Run: headless pygame with SDL's dummy video driver; simulated clock (each Clock.tick advances the game by its frame time, no real sleeping); random seed 0; keys injected as events and as key.get_pressed() state; no mouse input.
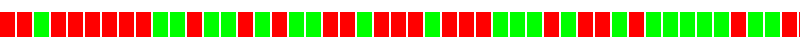
Frame 1 of 4 · flips 1–60 · no input
Frame 2 of 4 · flips 61–180 · tapped SPACE, RETURN · held RIGHT (→), D · screen unchanged from frame 1, image omitted
Frame 3 of 4 · flips 181–300 · held DOWN (↓), S · screen unchanged from frame 2, image omitted
Frame 4 of 4 · flips 301–420 · held LEFT (←), A, UP (↑), W · screen unchanged from frame 3, image omitted

The pygame program that drew these frames:

import pygame
import random


class GithubContributionBar:
    def __init__(self) -> None:
      self.width = 0
      self.height = 0

    def get_data(self):
        pass

    def draw(self, window):
        # Draw the contribution bars
        for i, change in enumerate(data):
            x = i * (bar_width + bar_spacing)
            color = green_color if change == '+' else red_color
            pygame.draw.rect(window, color, (x, height // 4, bar_width, height // 2))



if __name__ == "__main__":

  #GENERATED CODE AI

      # Initialize Pygame
  pygame.init()

  # Set up display
  width, height = 800, 50
  window = pygame.display.set_mode((width, height))
  pygame.display.set_caption("GitHub-like Contribution Bar")

  # Define colors
  background_color = (255, 255, 255)
  green_color = (0, 255, 0)
  red_color = (255, 0, 0)

  # Define bar properties
  bar_width = 15
  bar_spacing = 2

  # Sample data for plus and minus changes
  data = [random.choice(['+', '-']) for _ in range(50)]

  # Main loop
  running = True
  while running:
      for event in pygame.event.get():
          if event.type == pygame.QUIT:
              running = False

      # Fill background
      window.fill(background_color)

      # Draw the contribution bars
      for i, change in enumerate(data):
          x = i * (bar_width + bar_spacing)
          color = green_color if change == '+' else red_color
          pygame.draw.rect(window, color, (x, height // 4, bar_width, height // 2))

      pygame.display.flip()

  pygame.quit()
